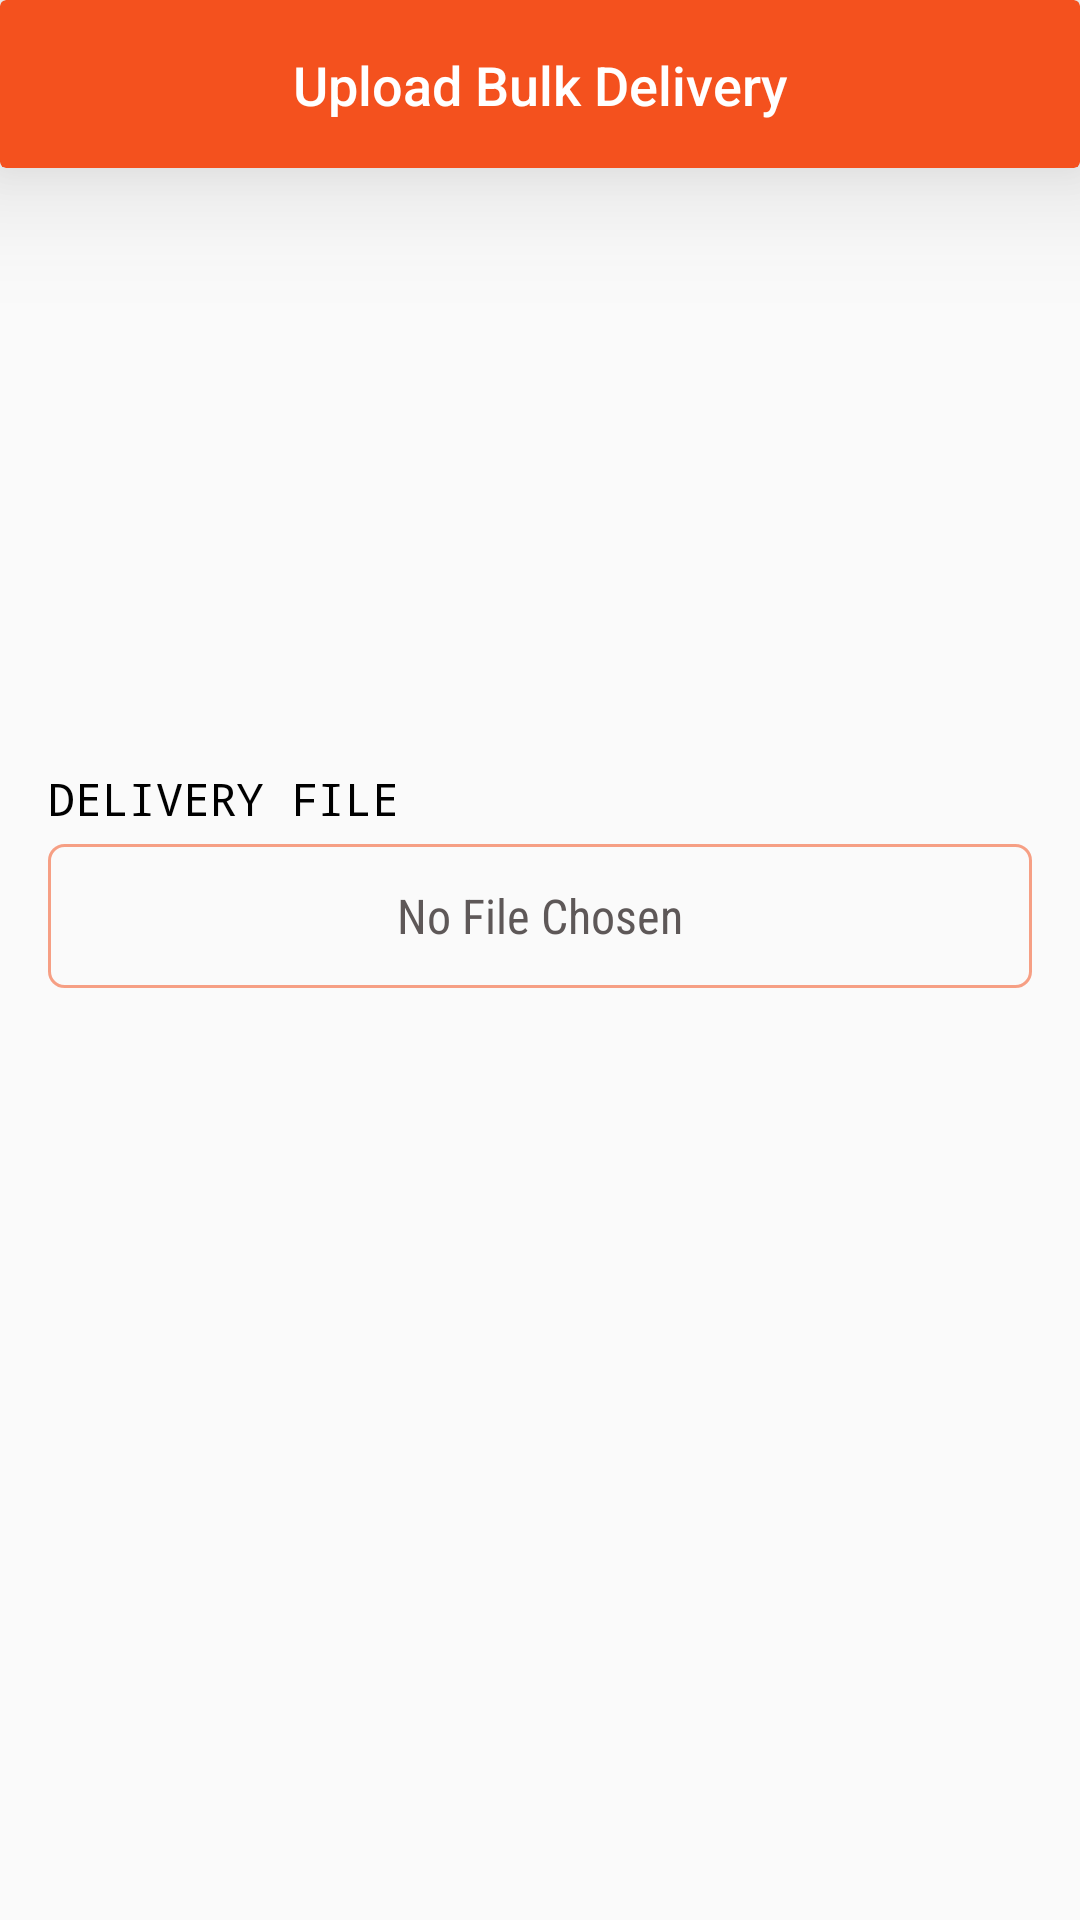

Write the Android layout XML for this screen, with the resource values it uses.
<!-- AndroidManifest.xml: application theme AppTheme -->
<!-- res/layout/import_activity.xml -->
<?xml version="1.0" encoding="utf-8"?>
<RelativeLayout xmlns:android="http://schemas.android.com/apk/res/android"
    xmlns:app="http://schemas.android.com/apk/res-auto"
    android:orientation="vertical"
    android:layout_width="match_parent"
    android:layout_height="match_parent"
    >

    <androidx.cardview.widget.CardView
        android:layout_alignParentTop="true"
        android:id="@+id/title"
        android:layout_width="match_parent"
        android:layout_height="56dp"
        app:cardBackgroundColor="#F4511E"
        app:cardElevation="26dp"
        app:cardMaxElevation="50dp">

        <TextView
            android:layout_gravity="center"
            android:layout_width="fill_parent"
            android:layout_height="40dp"
            android:gravity="center"
            android:text="Upload Bulk Delivery"
            android:padding="8dp"
            android:textColor="@android:color/white"
            android:fontFamily="sans-serif-medium"
            android:textSize="18sp" />


    </androidx.cardview.widget.CardView>


    
        
        
        
        
        
        
        
        
        


    <RelativeLayout
        android:layout_below="@+id/title"
        android:layout_width="match_parent"
        android:layout_height="wrap_content"
        android:layout_marginTop="200dp"
        android:layout_marginLeft="10dp"
        android:layout_marginRight="10dp">



        <TextView
            android:id="@+id/tv_file"
            android:layout_width="wrap_content"
            android:layout_height="wrap_content"
            android:layout_marginStart="6dp"
            android:layout_marginEnd="6dp"
            android:layout_marginLeft="10dp"
            android:layout_marginRight="10dp"
            android:text="Delivery File"
            android:textAllCaps="true"
            android:fontFamily="monospace"
            android:textSize="15sp"
            android:textColor="@android:color/black"/>

        <Button
            android:id="@+id/btn_file"
            android:layout_width="match_parent"
            android:layout_height="wrap_content"
            android:layout_below="@+id/tv_file"
            android:layout_marginStart="6dp"
            android:layout_marginEnd="6dp"
            android:layout_marginLeft="10dp"
            android:layout_marginRight="10dp"
            android:layout_marginTop="5dp"
            android:fontFamily="sans-serif-condensed"
            android:inputType="text"
            android:maxLength="30"
            android:maxLines="1"
            android:paddingVertical="10dp"
            android:paddingTop="15dp"
            android:paddingBottom="15dp"
            android:paddingStart="15dp"
            android:paddingEnd="15dp"
            android:hint="No File Chosen"
            android:textAlignment="gravity"
            android:textColorHint="#EE534C4C"
            android:textSize="16sp"
            android:background="@drawable/et_back1">

        </Button>

    </RelativeLayout>








</RelativeLayout>
<!-- resources referenced by this layout -->
<resources>
  <!-- drawable et_back1 (drawable-v24) -->
  <shape xmlns:android="http://schemas.android.com/apk/res/android"
      android:shape="rectangle">
  
      <corners
          android:bottomLeftRadius="5dp"
          android:bottomRightRadius="5dp"
          android:topLeftRadius="5dp"
          android:topRightRadius="5dp"/>
  
      <stroke
          android:width="1dp"
          android:color="#88F4511E"/>
  
  </shape>
  <style name="AppTheme" parent="Theme.AppCompat.Light.NoActionBar">
          
          
          
          
          <item name="android:colorPrimaryDark">#F4511E</item>
  
      </style>
</resources>
